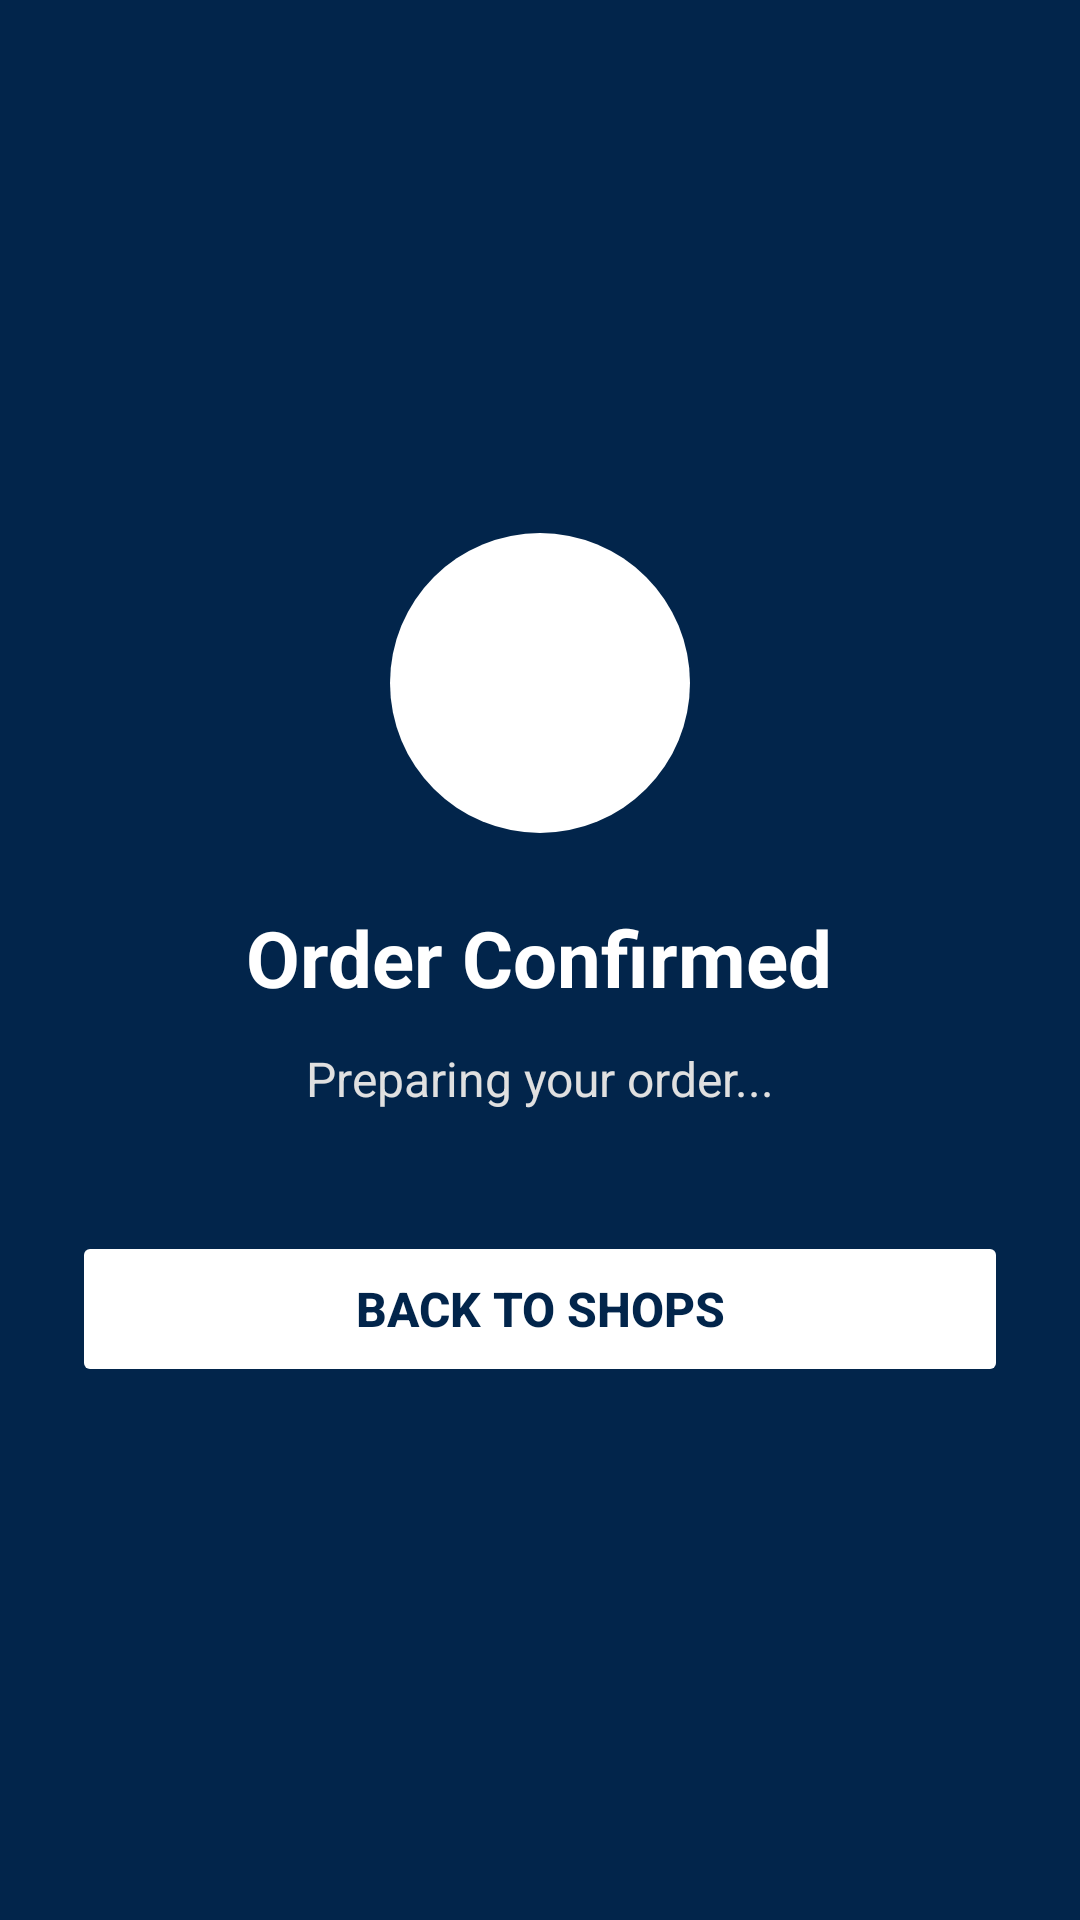

Reconstruct the res/layout file that produces this screen, plus the resources it refers to.
<!-- AndroidManifest.xml: application theme Theme.Skyport -->
<!-- res/layout/activity_order_confirmation.xml -->
<?xml version="1.0" encoding="utf-8"?>
<LinearLayout xmlns:android="http://schemas.android.com/apk/res/android"
    android:layout_width="match_parent"
    android:layout_height="match_parent"
    android:orientation="vertical"
    android:background="@color/skyport_navy"
    android:gravity="center"
    android:padding="24dp">

    
    <ImageView
        android:layout_width="100dp"
        android:layout_height="100dp"
        android:src="@drawable/ic_step_active"
        android:tint="@color/white"
        android:layout_marginBottom="24dp"/>

    <TextView
        android:layout_width="wrap_content"
        android:layout_height="wrap_content"
        android:text="Order Confirmed"
        android:textColor="@color/white"
        android:textSize="26sp"
        android:textStyle="bold"
        android:layout_marginBottom="12dp"/>

    <TextView
        android:layout_width="wrap_content"
        android:layout_height="wrap_content"
        android:text="Preparing your order..."
        android:textColor="#E0E0E0"
        android:textSize="16sp"
        android:layout_marginBottom="40dp"/>
        
    <Button
        android:id="@+id/btnOrderDone"
        android:layout_width="match_parent"
        android:layout_height="52dp"
        android:text="Back to Shops"
        android:textColor="@color/skyport_navy"
        android:textSize="16sp"
        android:textStyle="bold"
        android:backgroundTint="@color/white"
        android:stateListAnimator="@null"/>
</LinearLayout>
<!-- resources referenced by this layout -->
<resources>
  <color name="skyport_navy">#02254B</color>
  <color name="white">#FFFFFF</color>
  <!-- drawable ic_step_active (drawable) -->
  <?xml version="1.0" encoding="utf-8"?>
  <shape xmlns:android="http://schemas.android.com/apk/res/android"
      android:shape="oval">
      <solid android:color="@color/skyport_navy" />
      <size android:width="20dp" android:height="20dp" />
  </shape>
  <style name="Theme.Skyport" parent="Theme.Material3.Light.NoActionBar">
          <item name="colorPrimary">@color/primary</item>
          <item name="android:windowBackground">@color/background_light</item>
          <item name="android:statusBarColor">@color/background_light</item>
          <item name="android:windowLightStatusBar">true</item>
      </style>
  <color name="primary">#0055FF</color>
  <color name="background_light">#F8F9FB</color>
</resources>
